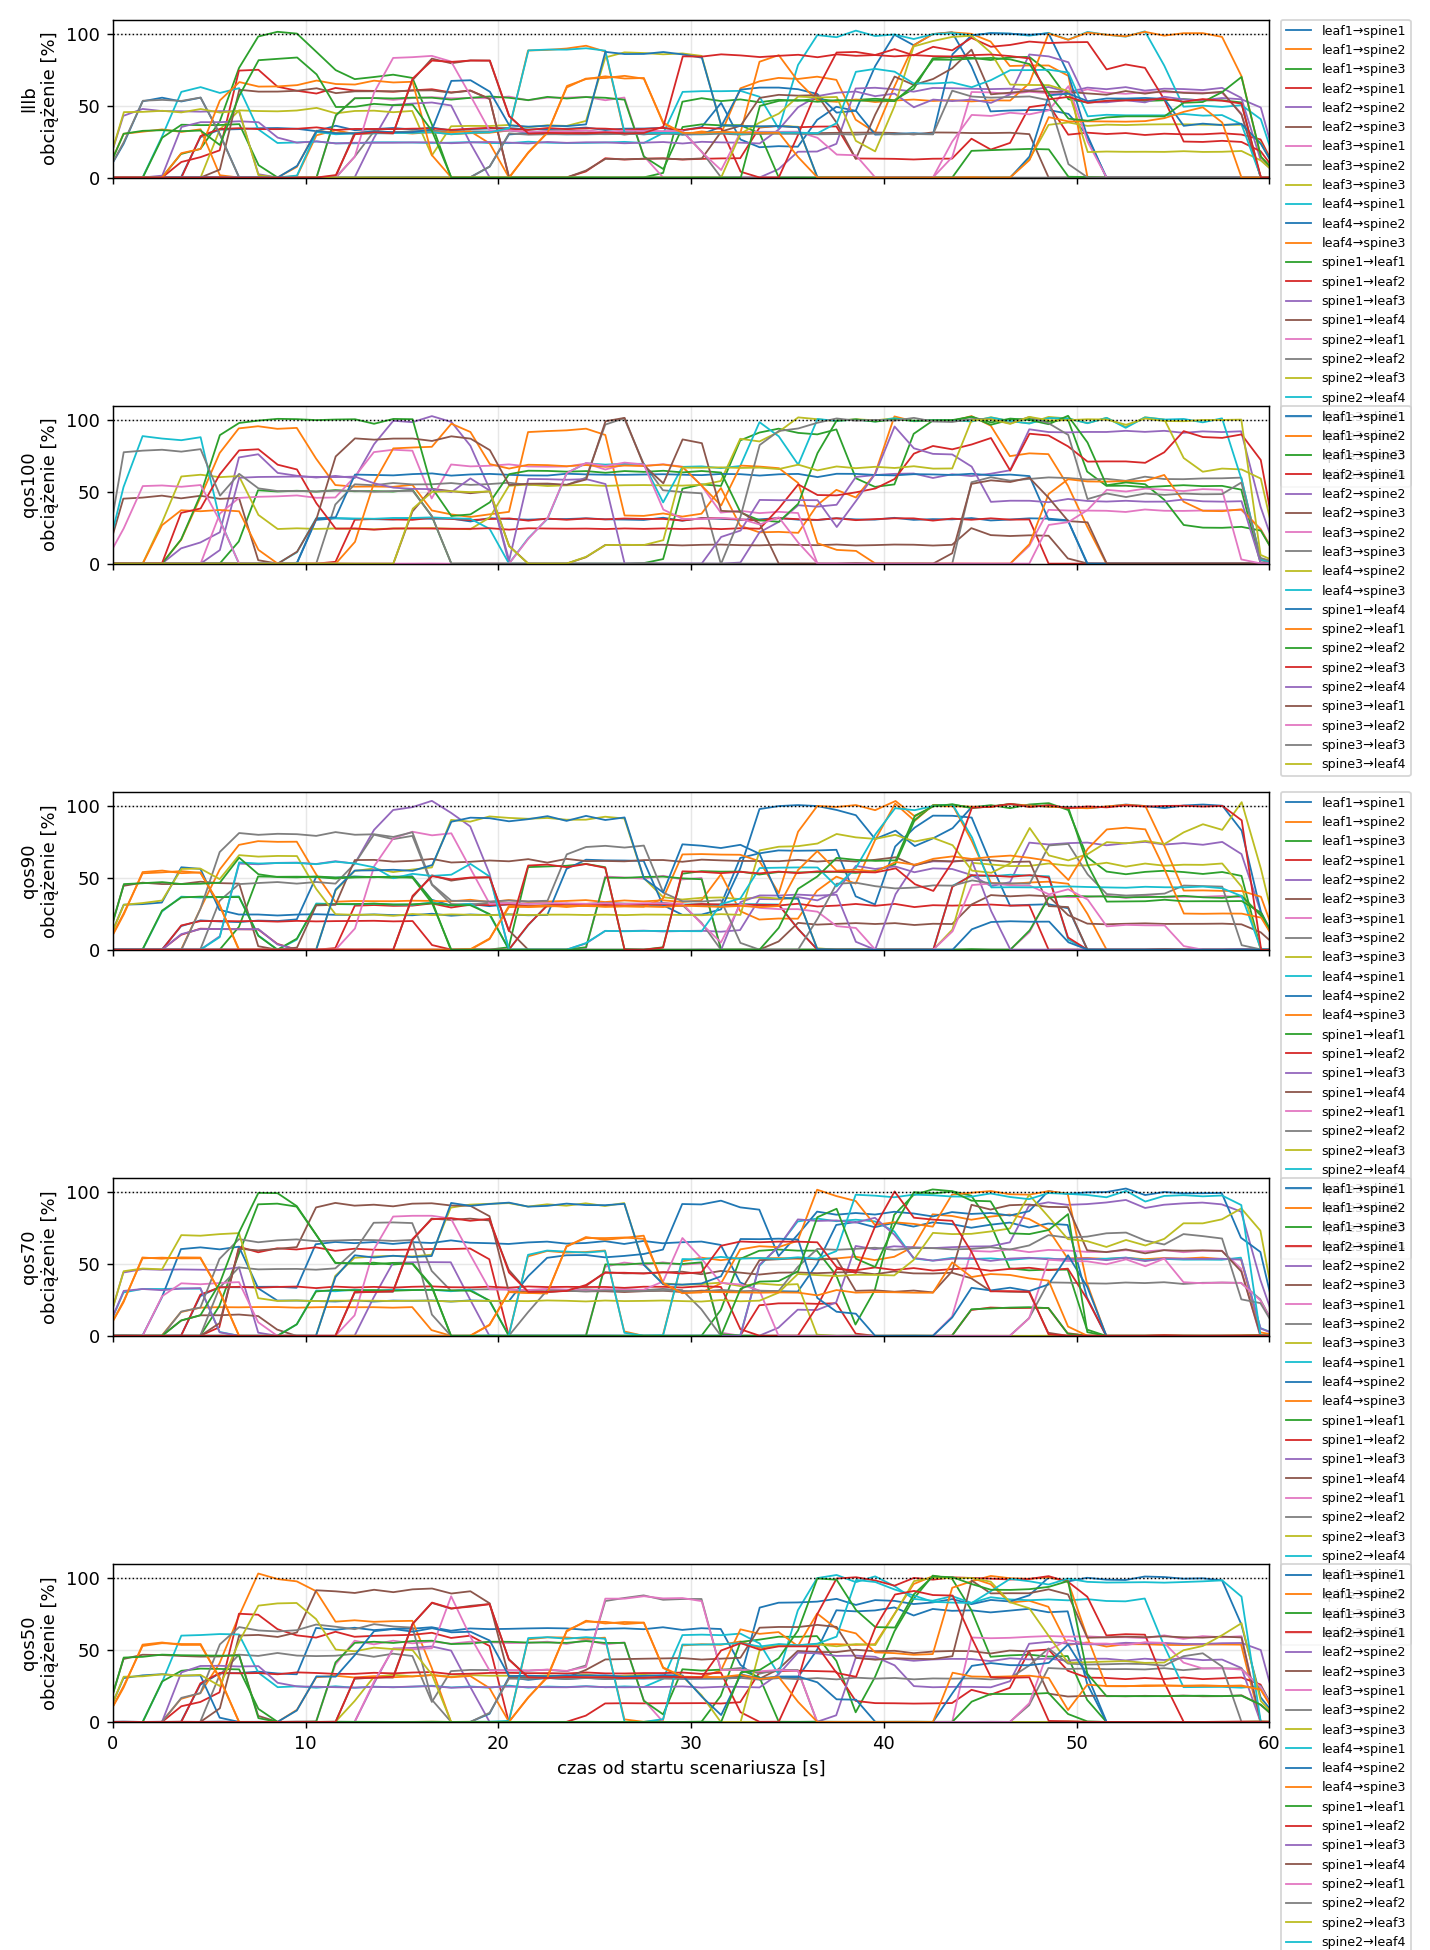

The table this chart was drawn from, first rows:
variant, rep, t, node, dev, of_port, peer, mbps, util_pct
lllb, 1, -1.45, leaf1, eth1, 1, spine1, 0.0, 0.0
lllb, 1, -0.46, leaf1, eth1, 1, spine1, 0.0, 0.0
lllb, 1, 0.55, leaf1, eth1, 1, spine1, 0.0, 0.0
lllb, 1, 1.55, leaf1, eth1, 1, spine1, 0.0006, 0.0057
lllb, 1, 2.54, leaf1, eth1, 1, spine1, 0.0, 0.0
lllb, 1, 3.53, leaf1, eth1, 1, spine1, 0.0058, 0.0575
lllb, 1, 4.54, leaf1, eth1, 1, spine1, 2.808, 28.07
lllb, 1, 5.54, leaf1, eth1, 1, spine1, 3.331, 33.31
lllb, 1, 6.54, leaf1, eth1, 1, spine1, 3.368, 33.68
lllb, 1, 7.54, leaf1, eth1, 1, spine1, 3.432, 34.32
lllb, 1, 8.54, leaf1, eth1, 1, spine1, 3.446, 34.46
lllb, 1, 9.55, leaf1, eth1, 1, spine1, 3.393, 33.93
lllb, 1, 10.56, leaf1, eth1, 1, spine1, 3.226, 32.26
lllb, 1, 11.56, leaf1, eth1, 1, spine1, 3.605, 36.05
lllb, 1, 12.55, leaf1, eth1, 1, spine1, 3.296, 32.96
lllb, 1, 13.54, leaf1, eth1, 1, spine1, 3.369, 33.68
lllb, 1, 14.54, leaf1, eth1, 1, spine1, 3.45, 34.49
lllb, 1, 15.54, leaf1, eth1, 1, spine1, 3.344, 33.44
lllb, 1, 16.55, leaf1, eth1, 1, spine1, 3.479, 34.79
lllb, 1, 17.55, leaf1, eth1, 1, spine1, 3.275, 32.75
lllb, 1, 18.54, leaf1, eth1, 1, spine1, 3.37, 33.7
lllb, 1, 19.54, leaf1, eth1, 1, spine1, 3.413, 34.13
lllb, 1, 20.55, leaf1, eth1, 1, spine1, 3.445, 34.45
lllb, 1, 21.54, leaf1, eth1, 1, spine1, 3.346, 33.46
lllb, 1, 22.53, leaf1, eth1, 1, spine1, 3.367, 33.67
lllb, 1, 23.54, leaf1, eth1, 1, spine1, 3.399, 33.99
lllb, 1, 24.55, leaf1, eth1, 1, spine1, 3.477, 34.77
lllb, 1, 25.55, leaf1, eth1, 1, spine1, 3.306, 33.06
lllb, 1, 26.54, leaf1, eth1, 1, spine1, 3.401, 34
lllb, 1, 27.54, leaf1, eth1, 1, spine1, 3.41, 34.1
lllb, 1, 28.55, leaf1, eth1, 1, spine1, 3.452, 34.52
lllb, 1, 29.55, leaf1, eth1, 1, spine1, 3.276, 32.76
lllb, 1, 30.55, leaf1, eth1, 1, spine1, 3.515, 35.15
lllb, 1, 31.56, leaf1, eth1, 1, spine1, 5.194, 51.94
lllb, 1, 32.56, leaf1, eth1, 1, spine1, 2.65, 26.5
lllb, 1, 33.55, leaf1, eth1, 1, spine1, 2.108, 21.08
lllb, 1, 34.54, leaf1, eth1, 1, spine1, 2.183, 21.83
lllb, 1, 35.54, leaf1, eth1, 1, spine1, 2.146, 21.46
lllb, 1, 36.54, leaf1, eth1, 1, spine1, 4.014, 40.14
lllb, 1, 37.54, leaf1, eth1, 1, spine1, 4.926, 49.26
lllb, 1, 38.54, leaf1, eth1, 1, spine1, 4.64, 46.4
lllb, 1, 39.55, leaf1, eth1, 1, spine1, 7.75, 77.5
lllb, 1, 40.55, leaf1, eth1, 1, spine1, 9.942, 99.42
lllb, 1, 41.55, leaf1, eth1, 1, spine1, 9.21, 92.1
lllb, 1, 42.54, leaf1, eth1, 1, spine1, 9.987, 99.87
lllb, 1, 43.54, leaf1, eth1, 1, spine1, 10.12, 101.2
lllb, 1, 44.54, leaf1, eth1, 1, spine1, 7.765, 77.65
lllb, 1, 45.54, leaf1, eth1, 1, spine1, 4.603, 46.03
lllb, 1, 46.54, leaf1, eth1, 1, spine1, 4.665, 46.65
lllb, 1, 47.55, leaf1, eth1, 1, spine1, 4.698, 46.98
lllb, 1, 48.56, leaf1, eth1, 1, spine1, 4.704, 47.04
lllb, 1, 49.58, leaf1, eth1, 1, spine1, 4.43, 44.3
lllb, 1, 50.57, leaf1, eth1, 1, spine1, 2.918, 29.18
lllb, 1, 51.54, leaf1, eth1, 1, spine1, 0.0, 0.0
lllb, 1, 52.54, leaf1, eth1, 1, spine1, 0.0, 0.0
lllb, 1, 53.54, leaf1, eth1, 1, spine1, 0.0, 0.0
lllb, 1, 54.54, leaf1, eth1, 1, spine1, 0.0005, 0.0053
lllb, 1, 55.54, leaf1, eth1, 1, spine1, 0.0058, 0.0579
lllb, 1, 56.55, leaf1, eth1, 1, spine1, 0.0, 0.0
lllb, 1, 57.55, leaf1, eth1, 1, spine1, 0.0, 0.0
... 37,692 more rows
